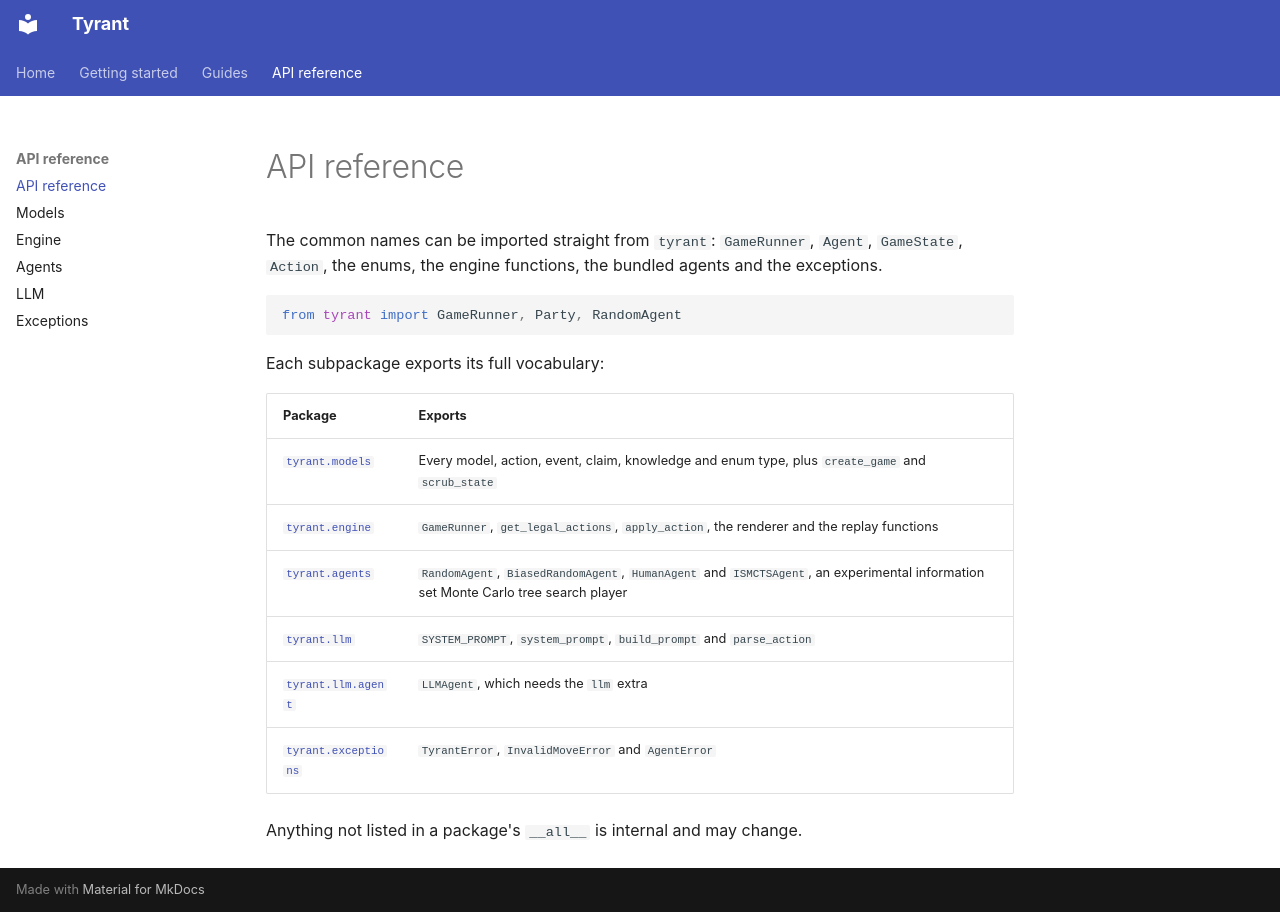

repository: 7673502/tyrant · page: reference/index.html · generator: mkdocs

# API reference

The common names can be imported straight from `tyrant`: `GameRunner`, `Agent`, `GameState`, `Action`, the enums, the engine functions, the bundled agents and the exceptions.

```python
from tyrant import GameRunner, Party, RandomAgent
```

Each subpackage exports its full vocabulary:

| Package | Exports |
|---|---|
| [`tyrant.models`](models.md) | Every model, action, event, claim, knowledge and enum type, plus `create_game` and `scrub_state` |
| [`tyrant.engine`](engine.md) | `GameRunner`, `get_legal_actions`, `apply_action`, the renderer and the replay functions |
| [`tyrant.agents`](agents.md) | `RandomAgent`, `BiasedRandomAgent`, `HumanAgent` and `ISMCTSAgent`, an experimental information set Monte Carlo tree search player |
| [`tyrant.llm`](llm.md) | `SYSTEM_PROMPT`, `system_prompt`, `build_prompt` and `parse_action` |
| [`tyrant.llm.agent`](llm.md#tyrant.llm.agent) | `LLMAgent`, which needs the `llm` extra |
| [`tyrant.exceptions`](exceptions.md) | `TyrantError`, `InvalidMoveError` and `AgentError` |

Anything not listed in a package's `__all__` is internal and may change.
